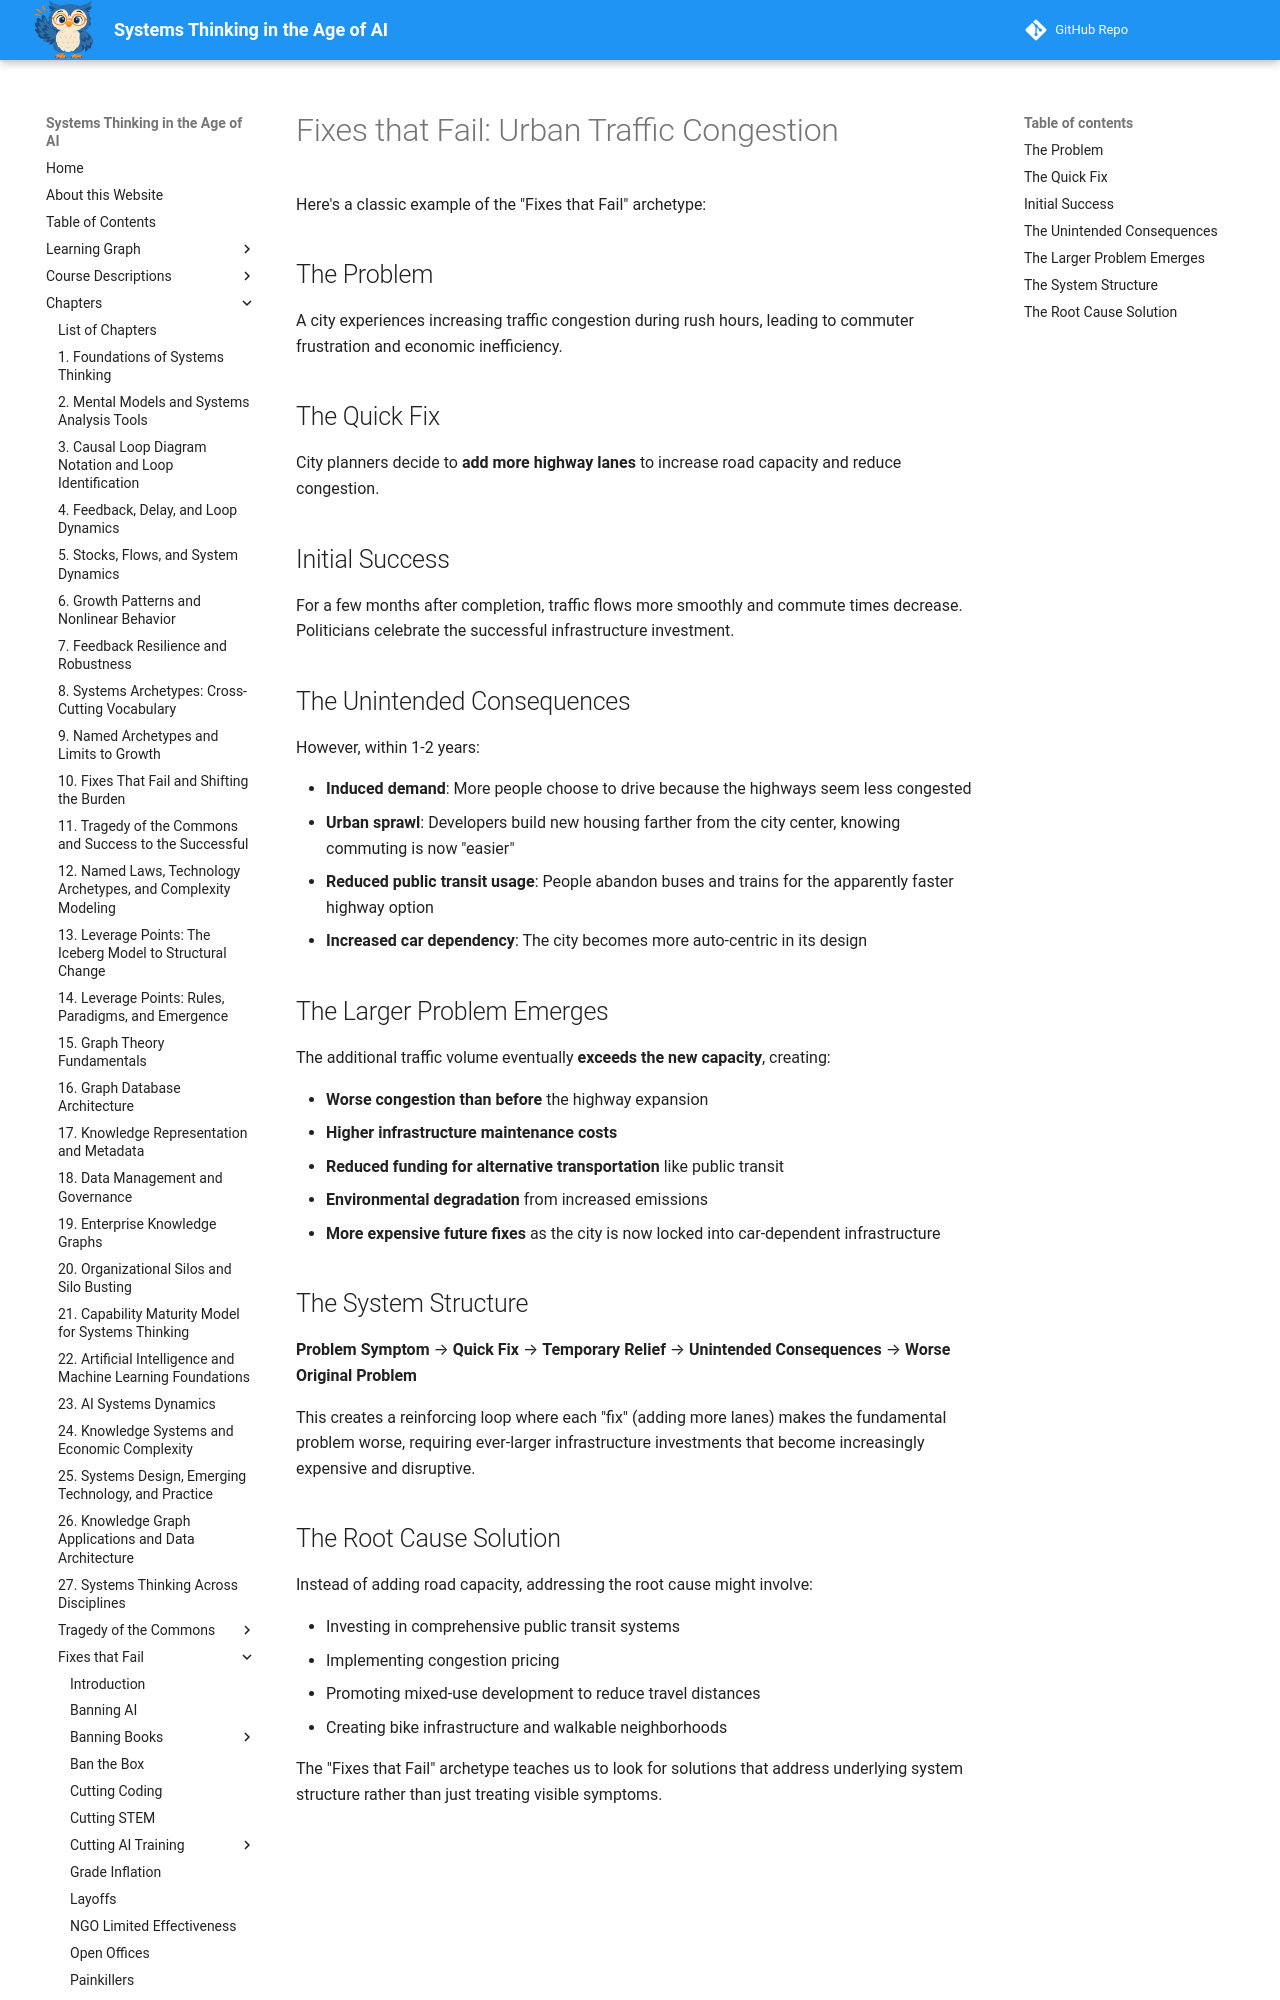

repository: dmccreary/systems-thinking · page: archetypes/fixes-that-fail/traffic-congestion/index.html · generator: mkdocs

# Fixes that Fail: Urban Traffic Congestion

Here's a classic example of the "Fixes that Fail" archetype:

## The Problem

A city experiences increasing traffic congestion during rush hours, leading to commuter frustration and economic inefficiency.

## The Quick Fix
City planners decide to **add more highway lanes** to increase road capacity and reduce congestion.

## Initial Success

For a few months after completion, traffic flows more smoothly and commute times decrease. Politicians celebrate the successful infrastructure investment.

## The Unintended Consequences
However, within 1-2 years:

- **Induced demand**: More people choose to drive because the highways seem less congested
- **Urban sprawl**: Developers build new housing farther from the city center, knowing commuting is now "easier"
- **Reduced public transit usage**: People abandon buses and trains for the apparently faster highway option
- **Increased car dependency**: The city becomes more auto-centric in its design

## The Larger Problem Emerges

The additional traffic volume eventually **exceeds the new capacity**, creating:

- **Worse congestion than before** the highway expansion
- **Higher infrastructure maintenance costs**
- **Reduced funding for alternative transportation** like public transit
- **Environmental degradation** from increased emissions
- **More expensive future fixes** as the city is now locked into car-dependent infrastructure
